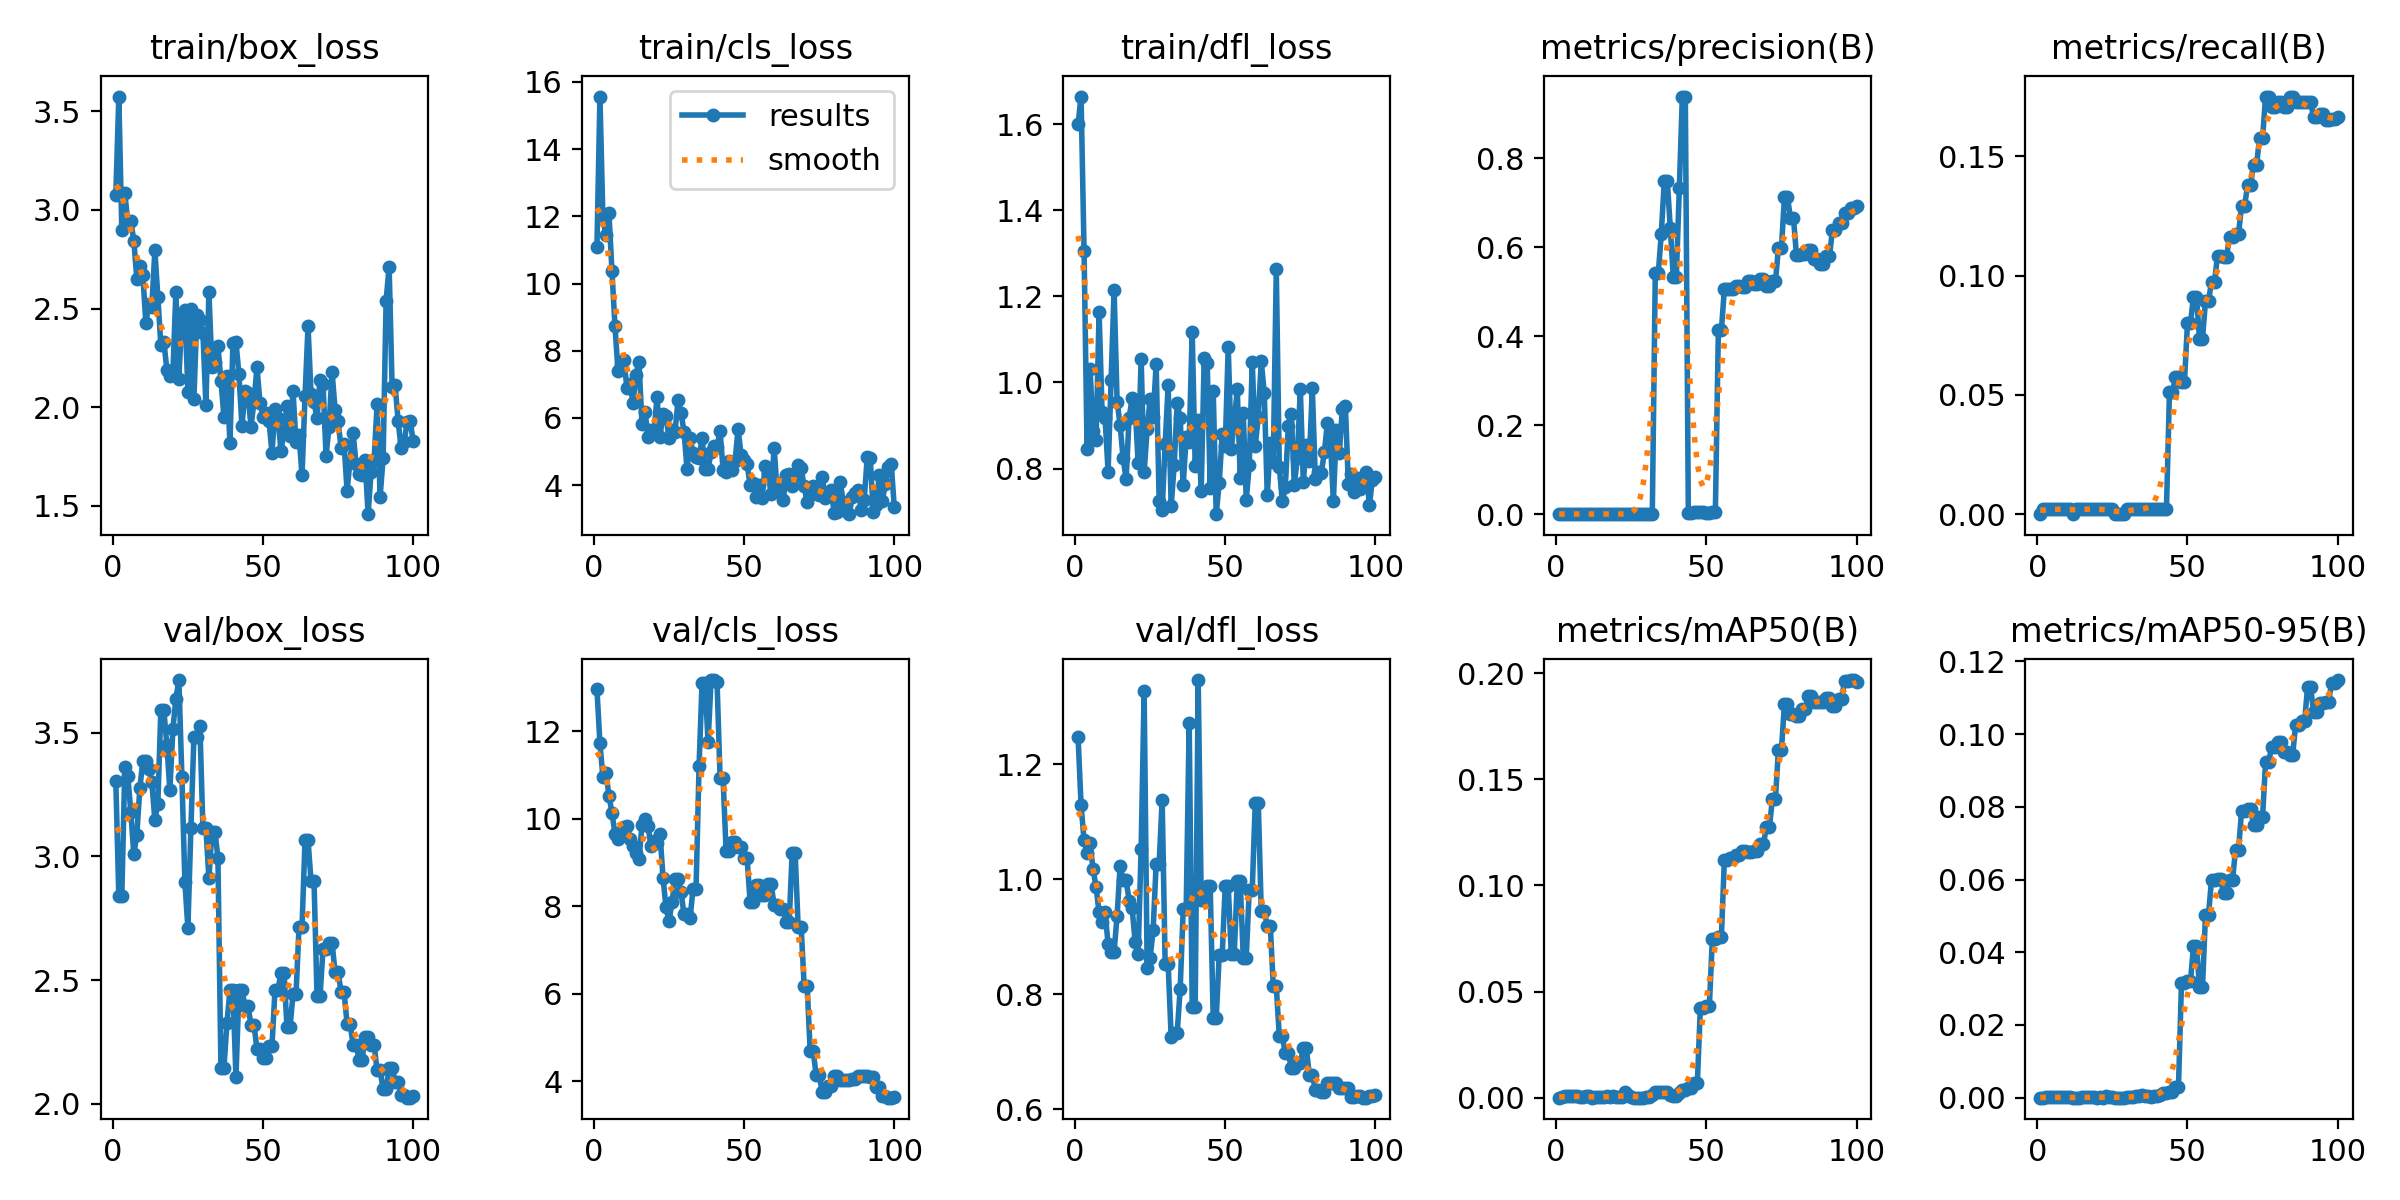

Values plotted in this chart, from the file beside it:
epoch, time, train/box_loss, train/cls_loss, train/dfl_loss, metrics/precision(B), metrics/recall(B), metrics/mAP50(B), metrics/mAP50-95(B), val/box_loss, val/cls_loss, val/dfl_loss, lr/pg0, lr/pg1, lr/pg2
1, 35.95, 3.073, 11.09, 1.599, 0, 0, 0, 0, 3.304, 12.97, 1.248, 1.667e-05, 1.667e-05, 1.667e-05
2, 67.37, 3.574, 15.57, 1.664, 0.00032, 0.00219, 0.00017, 2e-05, 2.84, 11.73, 1.129, 4.95149e-05, 4.95149e-05, 4.95149e-05
3, 99.19, 2.897, 11.92, 1.305, 0.00034, 0.00219, 0.00067, 7e-05, 2.84, 10.95, 1.068, 8.16997e-05, 8.16997e-05, 8.16997e-05
4, 130.2, 3.085, 11.45, 0.8445, 0.00036, 0.00219, 0.00068, 0.00011, 3.361, 11.05, 1.046, 0.0001132, 0.0001132, 0.0001132
5, 161.9, 2.938, 12.1, 1.031, 0.00039, 0.00219, 0.00069, 0.00015, 3.323, 10.53, 1.062, 0.0001441, 0.0001441, 0.0001441
6, 194.4, 2.943, 10.37, 0.8862, 0.00039, 0.00219, 0.00069, 0.00011, 3.179, 10.15, 1.017, 0.0001743, 0.0001743, 0.0001743
7, 229.7, 2.844, 8.746, 0.8663, 0.0004, 0.00219, 0.00061, 0.0001, 3.008, 9.662, 0.9862, 0.0002038, 0.0002038, 0.0002038
8, 262, 2.651, 7.409, 1.163, 0.00042, 0.00219, 0.00049, 7e-05, 3.088, 9.533, 0.9422, 0.0002327, 0.0002327, 0.0002327
9, 293.9, 2.717, 7.576, 0.9321, 0.00041, 0.00219, 0.00046, 5e-05, 3.274, 9.709, 0.9254, 0.0002609, 0.0002609, 0.0002609
10, 325.3, 2.668, 7.714, 0.9169, 0.00041, 0.00219, 0.00083, 8e-05, 3.386, 9.825, 0.9425, 0.0002885, 0.0002885, 0.0002885
11, 357.5, 2.427, 6.879, 0.793, 0.00041, 0.00219, 0.00056, 6e-05, 3.386, 9.829, 0.8873, 0.0003154, 0.0003154, 0.0003154
12, 1292, 2.521, 7.022, 1.006, 0, 0, 0, 0, 3.351, 9.546, 0.8739, 0.0003417, 0.0003417, 0.0003417
13, 1389, 2.509, 6.456, 1.215, 0.00042, 0.00219, 0.00024, 2e-05, 3.299, 9.378, 0.8742, 0.0003672, 0.0003672, 0.0003672
14, 1422, 2.795, 7.269, 0.9553, 0.00039, 0.00219, 0.00022, 2e-05, 3.147, 9.219, 0.9368, 0.0003922, 0.0003922, 0.0003922
15, 1454, 2.559, 7.659, 0.9008, 0.00037, 0.00219, 0.00025, 5e-05, 3.213, 9.077, 1.023, 0.0004164, 0.0004164, 0.0004164
16, 1487, 2.315, 5.819, 0.8243, 0.00038, 0.00219, 0.00031, 6e-05, 3.592, 9.851, 0.9992, 0.00044, 0.00044, 0.00044
17, 1519, 2.332, 6.188, 0.7746, 0.00038, 0.00219, 0.00081, 0.00018, 3.59, 9.991, 0.9986, 0.000463, 0.000463, 0.000463
18, 1550, 2.191, 5.443, 0.9183, 0.00038, 0.00219, 0.0002, 0.0001, 3.45, 9.833, 0.963, 0.0004853, 0.0004853, 0.0004853
19, 1582, 2.158, 5.653, 0.963, 0.00039, 0.00219, 0.00069, 0.00013, 3.268, 9.383, 0.9499, 0.0005069, 0.0005069, 0.0005069
20, 1614, 2.17, 5.565, 0.9434, 0.00041, 0.00219, 0.00021, 2e-05, 3.514, 9.492, 0.8908, 0.0005278, 0.0005278, 0.0005278
21, 1645, 2.583, 6.608, 0.8139, 0.00042, 0.00219, 0.00032, 6e-05, 3.637, 9.45, 0.8706, 0.0005481, 0.0005481, 0.0005481
22, 1677, 2.144, 5.434, 1.055, 0.00043, 0.00219, 0.00038, 4e-05, 3.712, 9.665, 1.053, 0.0005678, 0.0005678, 0.0005678
23, 1708, 2.465, 6.126, 0.7913, 0.00042, 0.00219, 0.00271, 0.00054, 3.321, 8.659, 1.327, 0.0005868, 0.0005868, 0.0005868
24, 1740, 2.493, 6.064, 0.8909, 0.00041, 0.00219, 0.00145, 0.00027, 2.895, 7.977, 0.8465, 0.0006051, 0.0006051, 0.0006051
25, 1772, 2.078, 5.39, 0.9624, 0.00041, 0.00219, 0.00045, 0.00011, 2.71, 7.661, 0.8634, 0.0006228, 0.0006228, 0.0006228
26, 1804, 2.498, 5.65, 0.9188, 0, 0, 0, 0, 3.113, 8.104, 0.9125, 0.0006398, 0.0006398, 0.0006398
27, 1835, 2.04, 5.583, 1.043, 0, 0, 0, 0, 3.48, 8.636, 1.027, 0.0006561, 0.0006561, 0.0006561
28, 1867, 2.465, 6.518, 0.7252, 0, 0, 0, 0, 3.48, 8.636, 1.027, 0.0006718, 0.0006718, 0.0006718
29, 1898, 2.443, 6.148, 0.7032, 0, 0, 0, 0, 3.527, 8.328, 1.138, 0.0006868, 0.0006868, 0.0006868
30, 1929, 2.378, 5.59, 0.8572, 0.00051, 0.00219, 0.00033, 9e-05, 3.115, 7.817, 0.852, 0.0007012, 0.0007012, 0.0007012
31, 1961, 2.012, 4.471, 0.9937, 0.00051, 0.00219, 0.00033, 9e-05, 3.115, 7.817, 0.852, 0.0007149, 0.0007149, 0.0007149
32, 1993, 2.581, 5.405, 0.7124, 0.00064, 0.00219, 0.00109, 0.00026, 2.911, 7.735, 0.7254, 0.0007279, 0.0007279, 0.0007279
33, 2029, 2.203, 4.945, 0.8074, 0.5422, 0.00219, 0.00275, 0.00046, 3.1, 8.398, 0.7328, 0.0007403, 0.0007403, 0.0007403
34, 2061, 2.227, 4.847, 0.9522, 0.5422, 0.00219, 0.00275, 0.00046, 3.1, 8.398, 0.7328, 0.000752, 0.000752, 0.000752
35, 2094, 2.309, 4.801, 0.9175, 0.6303, 0.00219, 0.00273, 0.00062, 2.995, 11.2, 0.8093, 0.0007631, 0.0007631, 0.0007631
36, 2126, 2.134, 5.402, 0.7609, 0.7488, 0.00219, 0.00271, 0.00049, 2.145, 13.12, 0.9475, 0.0007735, 0.0007735, 0.0007735
37, 2157, 1.952, 4.48, 0.873, 0.7488, 0.00219, 0.00271, 0.00049, 2.145, 13.12, 0.9475, 0.0007832, 0.0007832, 0.0007832
38, 2188, 2.158, 4.483, 0.8619, 0.6425, 0.00219, 0.00104, 0.00016, 2.325, 11.75, 1.272, 0.0007923, 0.0007923, 0.0007923
39, 2220, 1.817, 4.974, 1.118, 0.5324, 0.00219, 0.00092, 0.00041, 2.458, 13.17, 0.7787, 0.0008007, 0.0008007, 0.0008007
40, 2251, 2.323, 5.16, 0.8068, 0.5324, 0.00219, 0.00092, 0.00041, 2.458, 13.17, 0.7787, 0.0008085, 0.0008085, 0.0008085
41, 2282, 2.331, 5.147, 0.9128, 0.7326, 0.00219, 0.00218, 0.00076, 2.108, 13.13, 1.346, 0.0008156, 0.0008156, 0.0008156
42, 2314, 2.167, 5.604, 0.7486, 0.9386, 0.00219, 0.00377, 0.00119, 2.459, 10.93, 0.9646, 0.000822, 0.000822, 0.000822
43, 2345, 1.903, 4.46, 1.056, 0.9386, 0.00219, 0.00377, 0.00119, 2.459, 10.93, 0.9646, 0.0008278, 0.0008278, 0.0008278
44, 2378, 2.08, 4.401, 1.045, 0.00342, 0.05107, 0.00469, 0.00166, 2.395, 9.27, 0.9878, 0.0008329, 0.0008329, 0.0008329
45, 2411, 2.073, 4.714, 0.7544, 0.00342, 0.05107, 0.00469, 0.00166, 2.395, 9.27, 0.9878, 0.0008374, 0.0008374, 0.0008374
46, 2447, 1.9, 4.448, 0.9809, 0.00467, 0.05764, 0.00677, 0.00297, 2.32, 9.479, 0.758, 0.0008412, 0.0008412, 0.0008412
47, 2481, 2.027, 4.725, 0.694, 0.00467, 0.05764, 0.00677, 0.00297, 2.32, 9.479, 0.758, 0.0008443, 0.0008443, 0.0008443
48, 2516, 2.202, 5.673, 0.767, 0.00445, 0.05545, 0.04227, 0.03147, 2.22, 9.365, 0.8688, 0.0008468, 0.0008468, 0.0008468
49, 2549, 2.021, 4.889, 0.8804, 0.00445, 0.05545, 0.04227, 0.03147, 2.22, 9.365, 0.8688, 0.0008486, 0.0008486, 0.0008486
50, 2581, 1.95, 4.75, 0.8515, 0.00278, 0.0802, 0.04318, 0.03206, 2.185, 9.109, 0.9886, 0.0008498, 0.0008498, 0.0008498
51, 2617, 1.972, 4.621, 1.082, 0.00278, 0.0802, 0.04318, 0.03206, 2.185, 9.109, 0.9886, 0.0008418, 0.0008418, 0.0008418
52, 2651, 1.931, 4.004, 0.8463, 0.00474, 0.09117, 0.07501, 0.04161, 2.233, 8.097, 0.8702, 0.0008253, 0.0008253, 0.0008253
53, 2687, 1.768, 4.07, 0.9062, 0.00474, 0.09117, 0.07501, 0.04161, 2.233, 8.097, 0.8702, 0.0008088, 0.0008088, 0.0008088
54, 2720, 1.989, 3.639, 0.9847, 0.4134, 0.07362, 0.07578, 0.0305, 2.46, 8.496, 0.9962, 0.0007923, 0.0007923, 0.0007923
55, 2752, 1.945, 4.011, 0.7786, 0.4134, 0.07362, 0.07578, 0.0305, 2.46, 8.496, 0.9962, 0.0007758, 0.0007758, 0.0007758
56, 2785, 1.778, 3.626, 0.9291, 0.5059, 0.08932, 0.1121, 0.05025, 2.529, 8.257, 0.8639, 0.0007593, 0.0007593, 0.0007593
57, 2817, 1.877, 4.576, 0.728, 0.5059, 0.08932, 0.1121, 0.05025, 2.529, 8.257, 0.8639, 0.0007428, 0.0007428, 0.0007428
58, 2851, 2.007, 4.367, 0.8071, 0.5053, 0.0975, 0.1132, 0.05995, 2.309, 8.512, 0.982, 0.0007263, 0.0007263, 0.0007263
59, 2885, 1.851, 3.73, 1.048, 0.5053, 0.0975, 0.1132, 0.05995, 2.309, 8.512, 0.982, 0.0007098, 0.0007098, 0.0007098
60, 2919, 2.08, 5.106, 0.852, 0.5139, 0.1085, 0.1141, 0.06002, 2.442, 8.032, 1.133, 0.0006933, 0.0006933, 0.0006933
... 40 more rows
